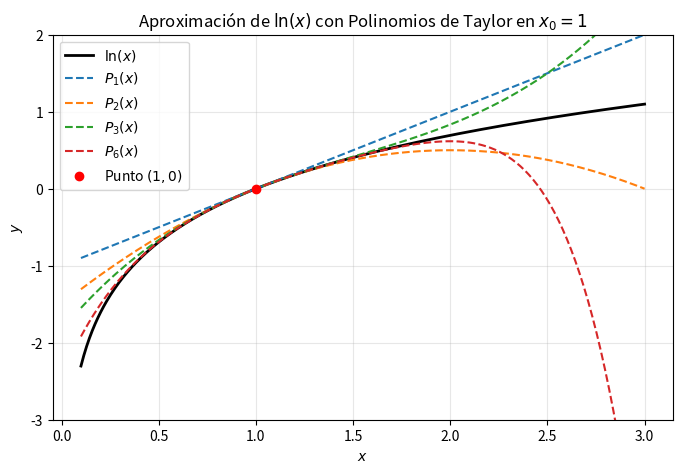
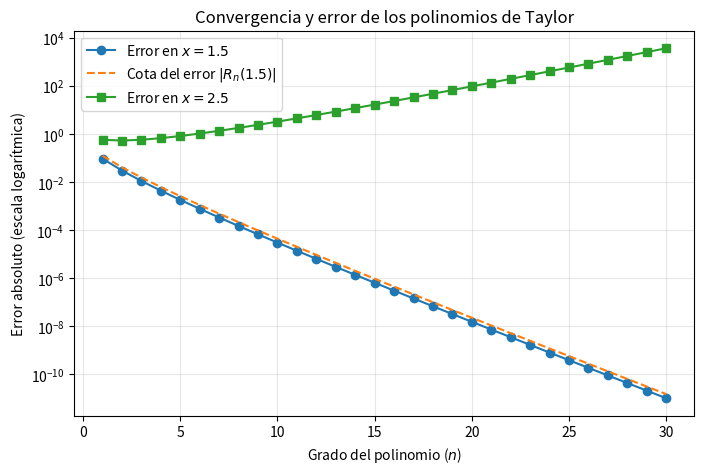

Recreate these plots in Python, in order.
import numpy as np
import matplotlib.pyplot as plt

def taylor_ln(x, n):
    """Polinomio de Taylor de grado n de ln(x) alrededor de x0 = 1."""
    suma = 0
    for k in range(1, n + 1):
        suma = suma + (-1)**(k + 1) * (x - 1)**k / k
    return suma
print(taylor_ln(2.5, 10))  

#Grafica 1
x_vals = np.linspace(0.1, 3, 400)

plt.figure(figsize=(8, 5))
plt.plot(x_vals, np.log(x_vals), label=r'$\ln(x)$', color='black', linewidth=2)

for n in [1, 2, 3, 6]:
    plt.plot(x_vals, taylor_ln(x_vals, n), '--', label=f'$P_{n}(x)$')

plt.plot(1, 0, 'ro', label='Punto $(1, 0)$')  # Marcar el punto (1, 0)
plt.ylim(-3, 2)
plt.xlabel('$x$')
plt.ylabel('$y$')
plt.title(r'Aproximación de $\ln(x)$ con Polinomios de Taylor en $x_0 = 1$')
plt.legend()
plt.grid(True, alpha=0.3)
plt.show()

# 3. Gráfica 2: Error absoluto y cota del error
n_vals = np.arange(1, 31)
errores_1_5 = [abs(np.log(1.5) - taylor_ln(1.5, n)) for n in n_vals]
errores_2_5 = [abs(np.log(2.5) - taylor_ln(2.5, n)) for n in n_vals]
cota_1_5 = (0.5**(n_vals + 1)) / (n_vals + 1)

plt.figure(figsize=(8, 5))
plt.semilogy(n_vals, errores_1_5, 'o-', label=r'Error en $x = 1.5$')
plt.semilogy(n_vals, cota_1_5, '--', label=r'Cota del error $|R_n(1.5)|$')
plt.semilogy(n_vals, errores_2_5, 's-', label=r'Error en $x = 2.5$')

plt.xlabel('Grado del polinomio ($n$)')
plt.ylabel('Error absoluto (escala logarítmica)')
plt.title('Convergencia y error de los polinomios de Taylor')
plt.legend()
plt.grid(True, which="both", alpha=0.3)
plt.show()
